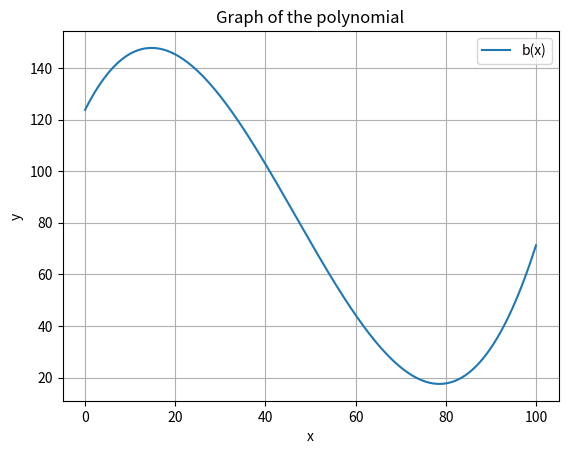

Source code (Python):
# -*- coding: utf-8 -*-
"""
Created on Mon Nov 27 10:39:45 2023

[redacted]
"""

import matplotlib.pyplot as plt
import numpy as np

# Define the function
# def my_function(x):
#           return 118.515 * x**0 + 5.276 * x**1 - 0.244 * x**2 + 0.003*x**3 + -0.000

def my_function(x):
   return 123.740 * x**0 + 3.475 * x**1 - 0.140 * x**2 + 0.001 * x**3

# Generate x values from 0 to 90
x_values = np.linspace(0, 100, 1000)

# Calculate corresponding y values using the function
y_values = my_function(x_values)

# Plot the graph
plt.plot(x_values, y_values, label='b(x)')
plt.title('Graph of the polynomial')
plt.xlabel('x')
plt.ylabel('y')
plt.legend()
plt.grid(True)
plt.show()